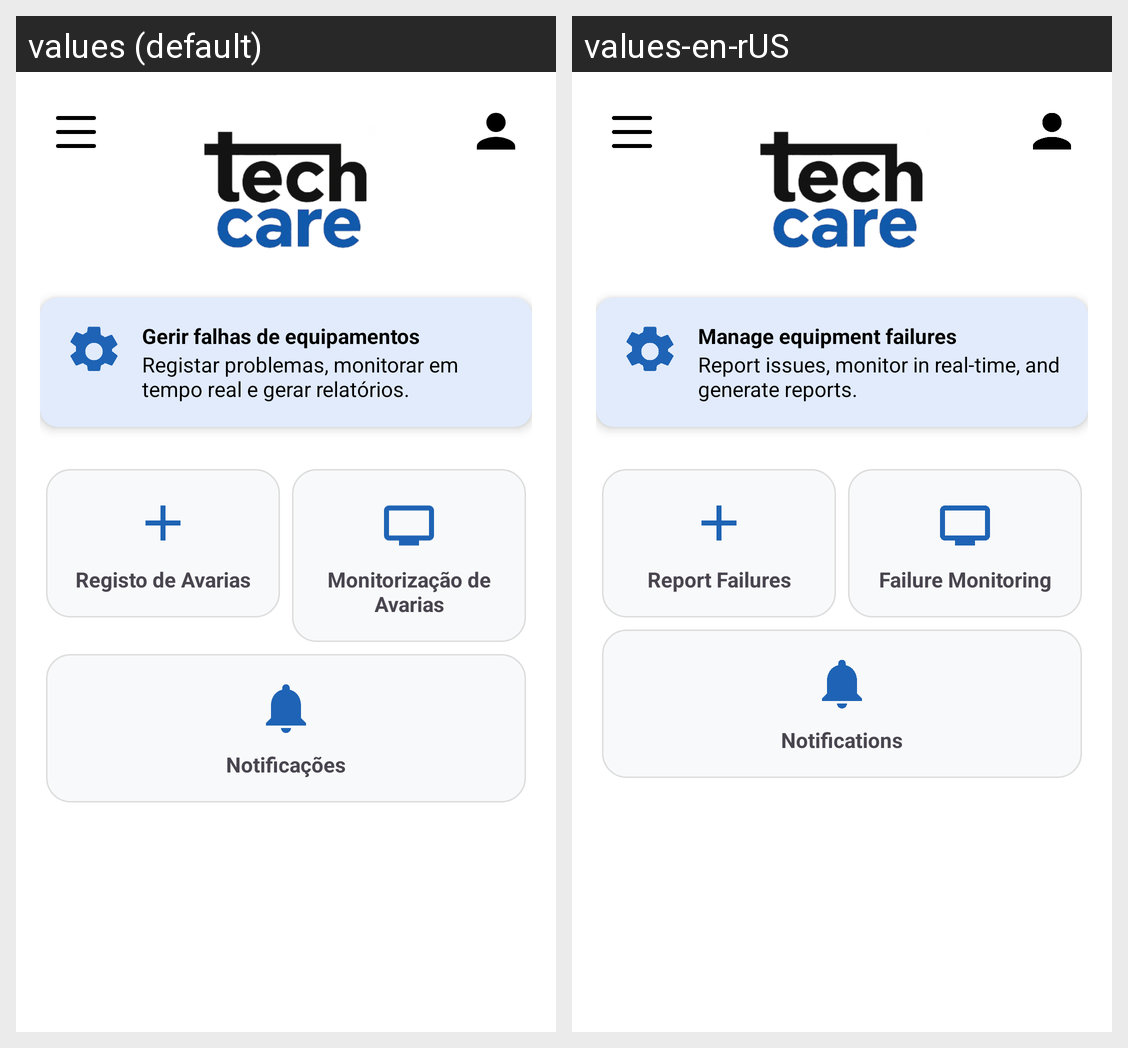

The same Android screen rendered under two of its app's locales, left to right. List the strings drawn on it with the default value and each locale's translation.
Android screen res/layout/activity_home_user.xml rendered under 2 locales, left to right: values (default), values-en-rUS. Device: Nexus 5 (rendered at 1080×1920; each locale shown at half size, 540×960, under a caption strip naming it); theme Theme.TechCare.
Strings drawn on this screen, with the default value and each locale's value (text and hints the layout hard-codes, and strings that could not be matched under every locale, appear in the picture but are not listed):

mensagens_default_titulo
  values: Gerir falhas de equipamentos
  values-en-rUS: Manage equipment failures

mensagens_default
  values: Registar problemas, monitorar em tempo real e gerar relatórios.
  values-en-rUS: Report issues, monitor in real-time, and generate reports.

btn_registo_avarias
  values: Registo de Avarias
  values-en-rUS: Report Failures

btn_monitorizacao_avarias
  values: Monitorização de Avarias
  values-en-rUS: Failure Monitoring

btn_notificacoes
  values: Notificações
  values-en-rUS: Notifications
